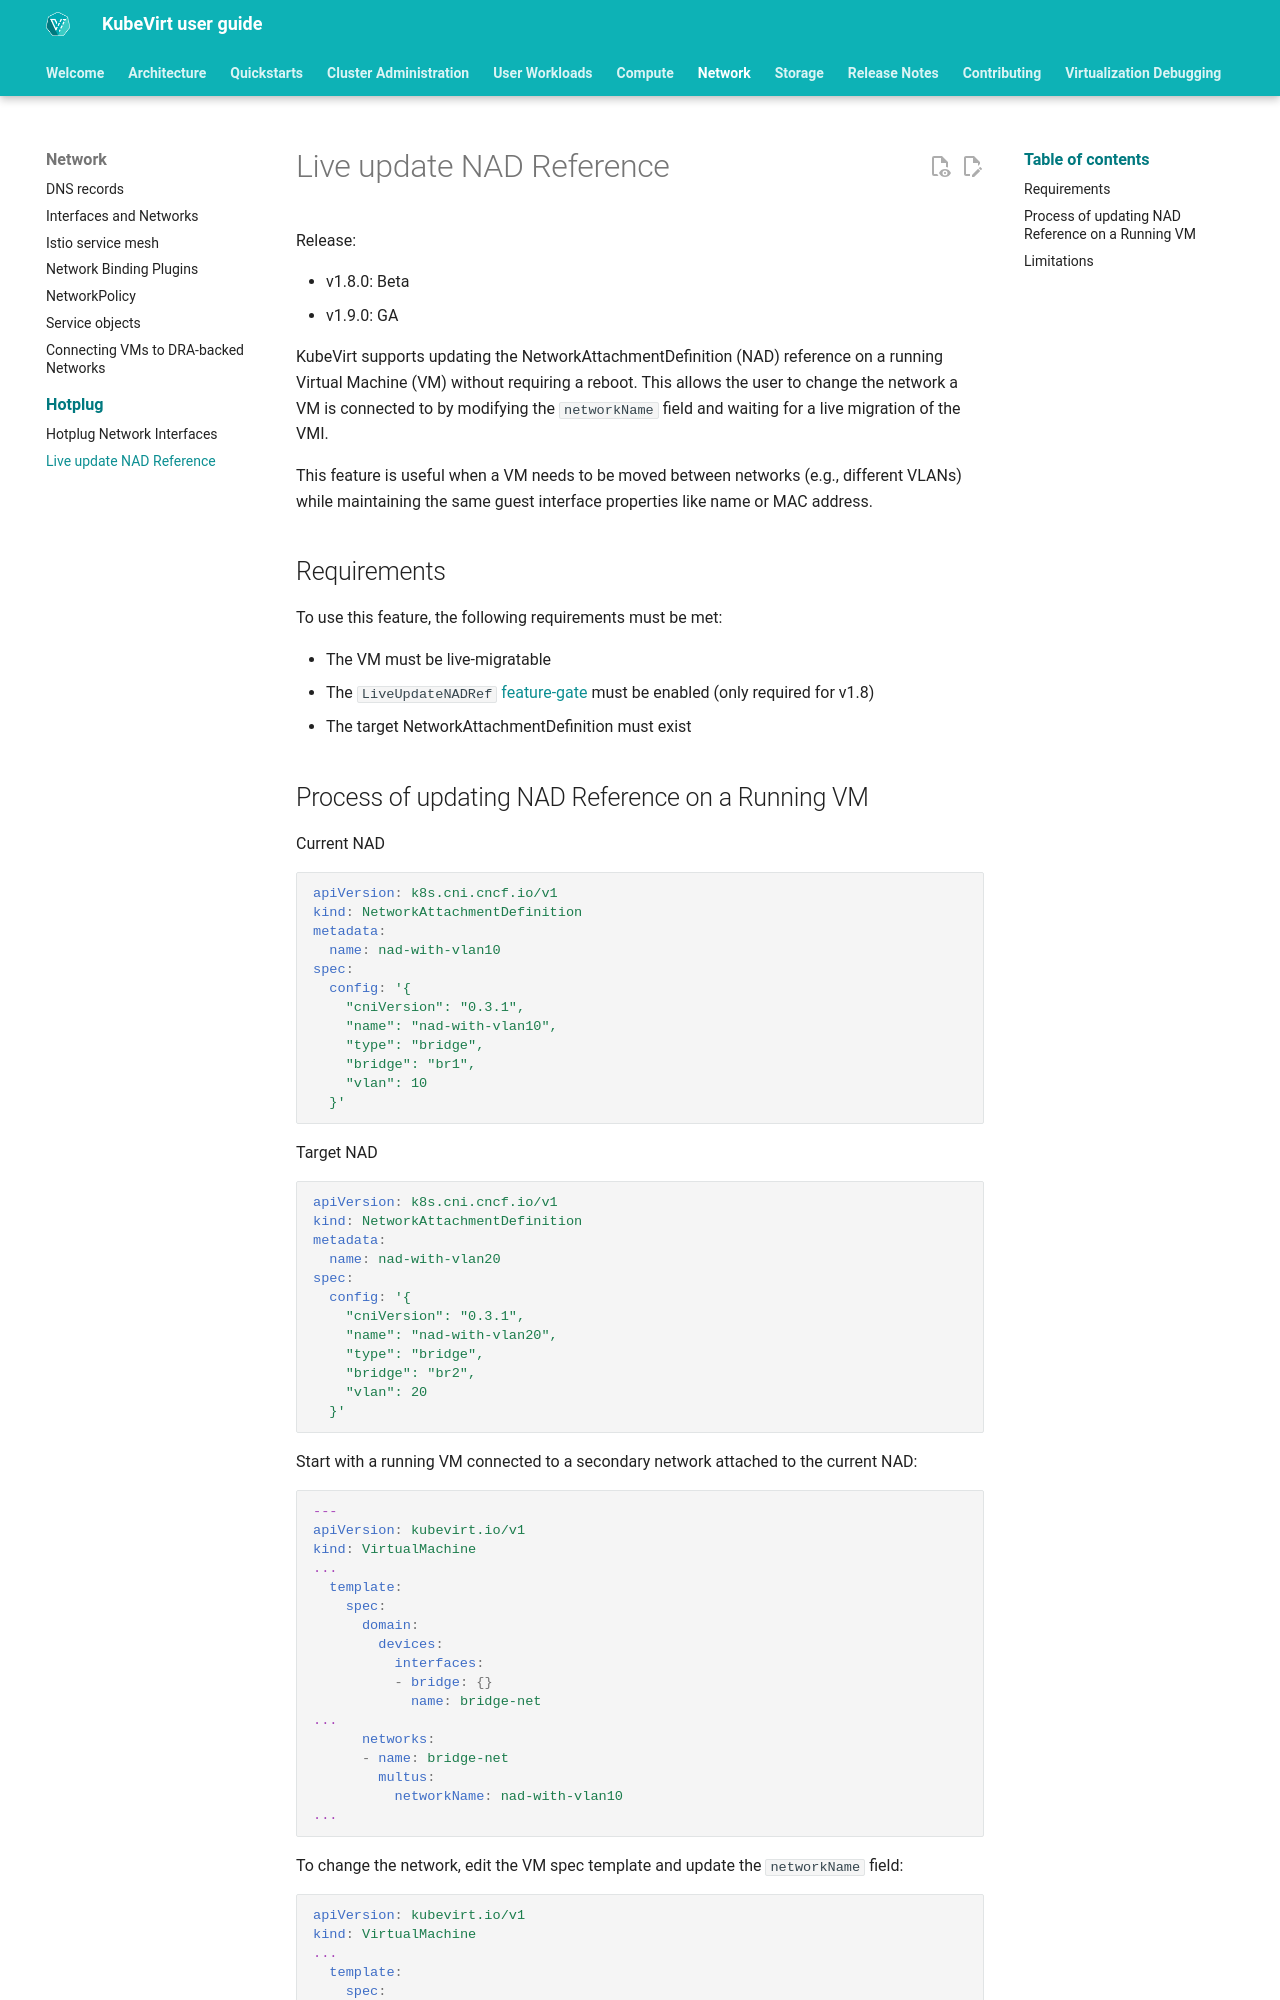

repository: kubevirt/user-guide · page: network/hotplug/nad_reference/index.html · generator: mkdocs

# Live update NAD Reference

Release:

- v1.8.0: Beta
- v1.9.0: GA

KubeVirt supports updating the NetworkAttachmentDefinition (NAD) reference on a running Virtual Machine (VM) without requiring a reboot.
This allows the user to change the network a VM is connected to by modifying the `networkName` field and waiting for a live migration of the VMI.

This feature is useful when a VM needs to be moved between networks (e.g., different VLANs) while maintaining the same guest interface properties like name or MAC address.

## Requirements

To use this feature, the following requirements must be met:

- The VM must be live-migratable
- The `LiveUpdateNADRef` [feature-gate](https://kubevirt.io/user-guide/operations/activating_feature_gates/#how-to-activate-a-feature-gate) must be enabled (only required for v1.8)
- The target NetworkAttachmentDefinition must exist
